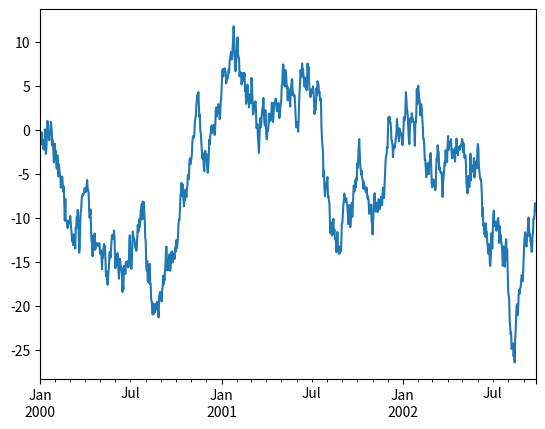

Python code for this plot:

#%% [markdown]
# vscode notebook
#  这是一级标题。
#  # 这是一个二级标题。
#  ## 这是一个三级标题
# ### 这是一个四级标题


#%%``
msg = '12312'
print(msg)

#%%
import pandas as pd
import numpy as np
import matplotlib.pyplot as plt

ts = pd.Series(np.random.randn(1000), index=pd.date_range('1/1/2000', periods=1000))
ts = ts.cumsum()
ts.plot()